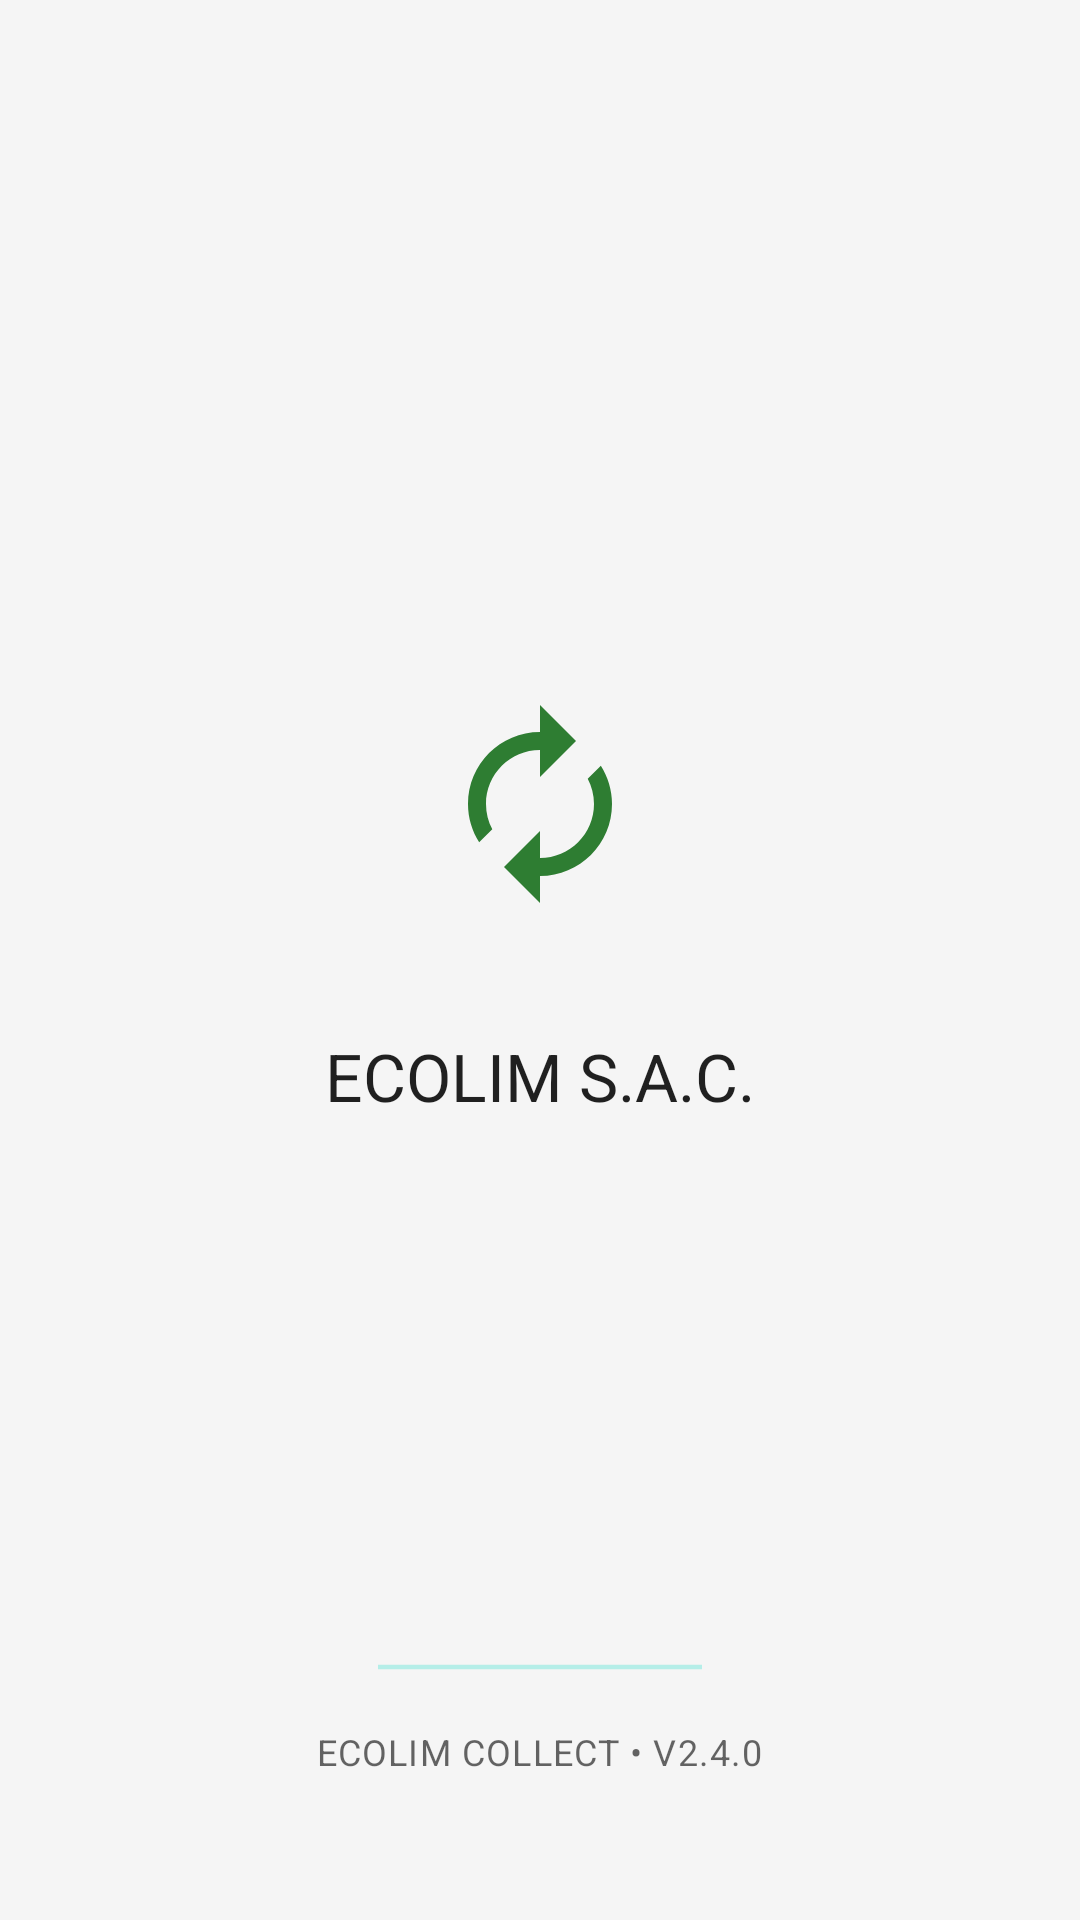

Reconstruct the res/layout file that produces this screen, plus the resources it refers to.
<!-- AndroidManifest.xml: application theme Theme.ECOLIM -->
<!-- res/layout/activity_splash_screen.xml -->
<?xml version="1.0" encoding="utf-8"?>
<androidx.constraintlayout.widget.ConstraintLayout xmlns:android="http://schemas.android.com/apk/res/android"
    xmlns:app="http://schemas.android.com/apk/res-auto"
    xmlns:tools="http://schemas.android.com/tools"
    android:layout_width="match_parent"
    android:layout_height="match_parent"
    android:background="@color/background_light_gray">

    <ImageView
        android:id="@+id/splashLogo"
        android:layout_width="120dp"
        android:layout_height="120dp"
        android:background="@drawable/logo_circular_background"
        android:padding="24dp"
        android:src="@drawable/ic_recycle"
        app:layout_constraintBottom_toBottomOf="parent"
        app:layout_constraintEnd_toEndOf="parent"
        app:layout_constraintStart_toStartOf="parent"
        app:layout_constraintTop_toTopOf="parent"
        app:layout_constraintVertical_bias="0.4"
        android:contentDescription="@string/logo_description" />

    <TextView
        android:id="@+id/splashAppName"
        android:layout_width="wrap_content"
        android:layout_height="wrap_content"
        android:layout_marginTop="16dp"
        android:text="@string/app_name_full"
        android:textAppearance="@style/TextAppearance.Material3.TitleLarge"
        app:layout_constraintEnd_toEndOf="@+id/splashLogo"
        app:layout_constraintStart_toStartOf="@+id/splashLogo"
        app:layout_constraintTop_toBottomOf="@+id/splashLogo" />

    <ProgressBar
        android:id="@+id/splashProgressBar"
        style="?android:attr/progressBarStyleHorizontal"
        android:layout_width="0dp"
        android:layout_height="8dp"
        android:layout_marginBottom="16dp"
        android:indeterminate="true"
        android:progressDrawable="@drawable/splash_progress_bar"
        app:layout_constraintBottom_toTopOf="@+id/splashVersion"
        app:layout_constraintEnd_toEndOf="@+id/splashVersion"
        app:layout_constraintStart_toStartOf="@+id/splashVersion"
        app:layout_constraintWidth_percent="0.3" />

    <TextView
        android:id="@+id/splashVersion"
        android:layout_width="wrap_content"
        android:layout_height="wrap_content"
        android:layout_marginBottom="48dp"
        android:text="@string/version_info"
        android:textAppearance="@style/TextAppearance.Material3.BodySmall"
        app:layout_constraintBottom_toBottomOf="parent"
        app:layout_constraintEnd_toEndOf="parent"
        app:layout_constraintStart_toStartOf="parent" />

</androidx.constraintlayout.widget.ConstraintLayout>
<!-- resources referenced by this layout -->
<resources>
  <color name="background_light_gray">#F5F5F5</color>
  <!-- drawable ic_recycle (drawable) -->
  <vector xmlns:android="http://schemas.android.com/apk/res/android"
      android:width="24dp"
      android:height="24dp"
      android:viewportWidth="24.0"
      android:viewportHeight="24.0">
      <path
          android:fillColor="@color/primary_green"
          android:pathData="M12,6v3l4,-4 -4,-4v3c-4.42,0 -8,3.58 -8,8 0,1.57 0.46,3.03 1.24,4.26L6.7,14.8c-0.45,-0.83 -0.7,-1.79 -0.7,-2.8 0,-3.31 2.69,-6 6,-6zM18.76,7.74L17.3,9.2c0.44,0.84 0.7,1.79 0.7,2.8 0,3.31 -2.69,6 -6,6v-3l-4,4 4,4v-3c4.42,0 8,-3.58 8,-8 0,-1.57 -0.46,-3.03 -1.24,-4.26z"/>
  </vector>
  <!-- drawable splash_progress_bar (drawable) -->
  <?xml version="1.0" encoding="utf-8"?>
  <layer-list xmlns:android="http://schemas.android.com/apk/res/android">
      <item android:id="@android:id/background">
          <shape>
              <corners android:radius="4dp" />
              <solid android:color="#E0E0E0" />
          </shape>
      </item>
      <item android:id="@android:id/progress">
          <clip>
              <shape>
                  <corners android:radius="4dp" />
                  <solid android:color="@color/primary_green" />
              </shape>
          </clip>
      </item>
  </layer-list>
  <string name="app_name_full">ECOLIM S.A.C.</string>
  <string name="logo_description">Logo de ECOLIM</string>
  <string name="version_info">ECOLIM COLLECT • V2.4.0</string>
  <style name="Theme.ECOLIM" parent="Theme.MaterialComponents.DayNight.DarkActionBar">
          
          <item name="colorPrimary">@color/purple_500</item>
          <item name="colorPrimaryVariant">@color/purple_700</item>
          <item name="colorOnPrimary">@color/white</item>
          
          <item name="colorSecondary">@color/teal_200</item>
          <item name="colorSecondaryVariant">@color/teal_700</item>
          <item name="colorOnSecondary">@color/black</item>
          
          <item name="android:statusBarColor">?attr/colorPrimaryVariant</item>
          
      </style>
  <color name="primary_green">#2E7D32</color>
  <color name="white">#FFFFFFFF</color>
  <color name="black">#FF000000</color>
  <!-- not gathered from this repository: default colours our renderer supplied (Android Studio template values) -->
  <color name="purple_500">#FF6200EE</color>
  <color name="purple_700">#FF3700B3</color>
  <color name="teal_200">#FF03DAC5</color>
  <color name="teal_700">#FF018786</color>
</resources>
